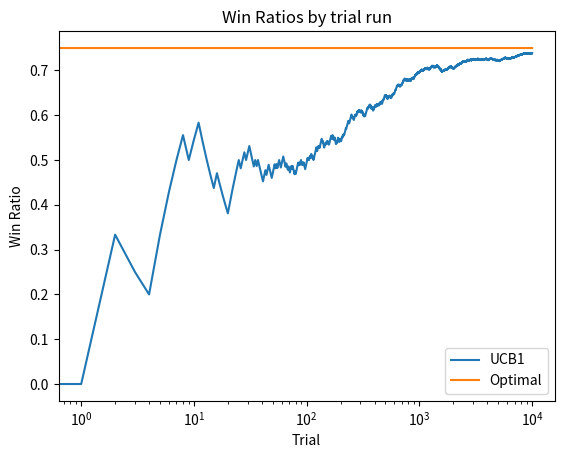

Python code for this plot:
import numpy as np
import matplotlib.pyplot as plt

NUM_TRIALS = 10000
BANDIT_PROBABILITIES = [0.2, 0.5, 0.75]
rewards = np.zeros(NUM_TRIALS)
EPS = 0.1

# Define Bandit class
class Bandit:
    def __init__(self, p):
        self.p = p  # true win rate
        self.p_estimate = 0.0  # estimated win rate
        self.N = 0  # number of times this bandit has been played

    def pull(self):
        return np.random.random() < self.p

    def update(self, x):
        self.N += 1
        self.p_estimate = ((self.N - 1) * self.p_estimate + x) / self.N

# Define UCB1 algorithm
def ucb1(mean, n, nj):
    return mean + np.sqrt(2 * np.log(n) / nj)

ucb_values = np.zeros(NUM_TRIALS)
total_plays = 0
bandits = [Bandit(p) for p in BANDIT_PROBABILITIES]

# Initialization: play each bandit once
for b in bandits:
    x = b.pull()
    b.update(x)
    total_plays += 1

# Main loop: play each bandit NUM_TRIALS times
for t in range(NUM_TRIALS):
    ucb_scores = [ucb1(b.p_estimate, total_plays, b.N) for b in bandits]
    j = np.argmax(ucb_scores)
    x = bandits[j].pull()
    ucb_values[t] = ucb_scores[j]
    bandits[j].update(x)
    total_plays += 1
    rewards[t] = x

cumulative_average = np.cumsum(rewards) / (np.arange(NUM_TRIALS) + 1)

plt.plot(cumulative_average, label='UCB1')
plt.plot(np.ones(NUM_TRIALS)*np.max(BANDIT_PROBABILITIES), label='Optimal')
plt.gca().set(xlabel='Trial', ylabel='Win Ratio', title='Win Ratios by trial run')
plt.xscale('log')
plt.legend()
plt.show()

for b in bandits:
    print(b.p_estimate)

print("total reward earned:", rewards.sum())
print("overall win rate:", rewards.sum() / NUM_TRIALS)
selection_percentages = ",".join([f"{b.N / total_plays * 100:.2f}" for b in bandits])
print(f"Percentage times selected each bandit: {selection_percentages}")
print("ucb values:", ucb_values)
print("total plays:", total_plays)
